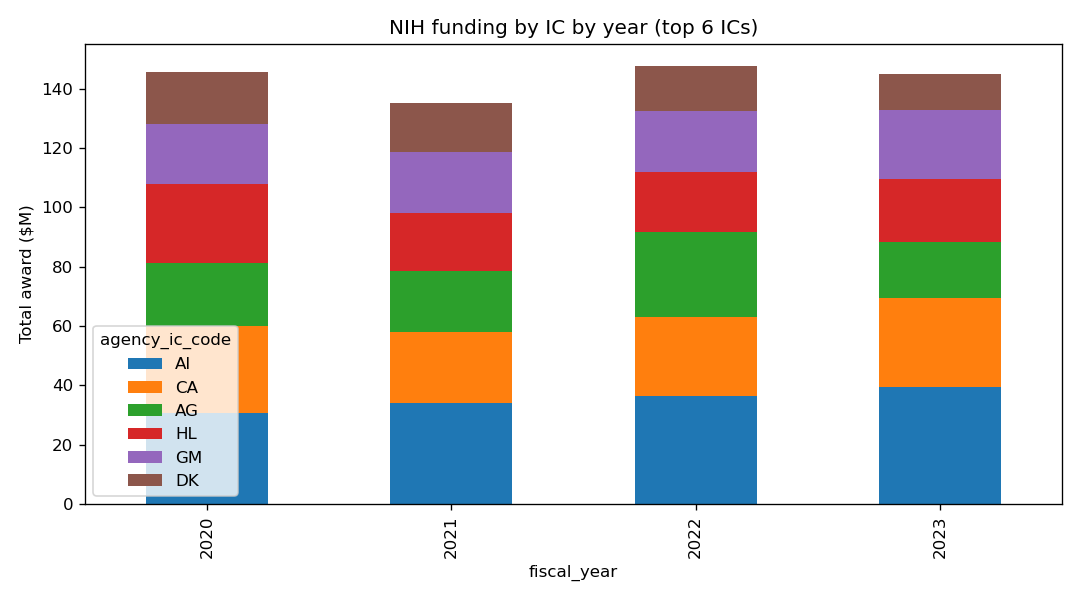

The file beside this chart, header and first rows:
fiscal_year, agency_ic_code, agency_ic_name, n_projects, total_award_millions, cumulative_millions
2020, AI, National Institute of Allergy and Infect…, 59, 30.61, 30.61
2020, CA, National Cancer Institute, 61, 29.43, 29.43
2020, HL, National Heart Lung and Blood Institute, 57, 26.73, 26.73
2020, AG, National Institute on Aging, 21, 21.11, 21.11
2020, GM, National Institute of General Medical Sc…, 49, 20.14, 20.14
2020, DK, National Institute of Diabetes and Diges…, 35, 17.61, 17.61
2020, NS, National Institute of Neurological Disor…, 18, 14.38, 14.38
2020, OD, NIH Office of the Director, 6, 13.46, 13.46
2020, HD, Eunice Kennedy Shriver National Institut…, 21, 10.53, 10.53
2020, DA, National Institute on Drug Abuse, 17, 7.78, 7.78
2020, MH, National Institute of Mental Health, 18, 6.83, 6.83
2020, EY, National Eye Institute, 16, 5.82, 5.82
2020, AR, National Institute of Arthritis and Musc…, 17, 5.44, 5.44
2020, ES, National Institute of Environmental Heal…, 10, 5.38, 5.38
2020, EB, National Institute of Biomedical Imaging…, 11, 4.38, 4.38
2020, DC, National Institute on Deafness and Other…, 6, 1.95, 1.95
2020, AA, National Institute on Alcohol Abuse and …, 5, 1.58, 1.58
2020, TR, National Center for Advancing Translatio…, 2, 1.36, 1.36
2020, HG, National Human Genome Research Institute, 2, 0.89, 0.89
2020, TW, John E. Fogarty International Center for…, 3, 0.79, 0.79
2020, DE, National Institute of Dental and Craniof…, 2, 0.71, 0.71
2020, AT, National Center for Complementary and In…, 2, 0.7, 0.7
2020, NR, National Institute of Nursing Research, 1, 0.19, 0.19
2020, MD, National Institute on Minority Health an…, 1, 0.15, 0.15
2021, AI, National Institute of Allergy and Infect…, 60, 34.1, 64.71
2021, CA, National Cancer Institute, 67, 23.97, 53.41
2021, AG, National Institute on Aging, 24, 20.36, 41.47
2021, GM, National Institute of General Medical Sc…, 50, 20.26, 40.4
2021, HL, National Heart Lung and Blood Institute, 48, 19.77, 46.51
2021, DK, National Institute of Diabetes and Diges…, 33, 16.6, 34.22
2021, NS, National Institute of Neurological Disor…, 23, 16.17, 30.55
2021, OD, NIH Office of the Director, 4, 10.54, 24.0
2021, HD, Eunice Kennedy Shriver National Institut…, 21, 10.02, 20.55
2021, MH, National Institute of Mental Health, 16, 9.06, 15.9
2021, DA, National Institute on Drug Abuse, 23, 7.86, 15.64
2021, AR, National Institute of Arthritis and Musc…, 23, 7.01, 12.46
2021, ES, National Institute of Environmental Heal…, 14, 5.84, 11.22
2021, EY, National Eye Institute, 16, 5.64, 11.47
2021, EB, National Institute of Biomedical Imaging…, 10, 3.91, 8.29
2021, TW, John E. Fogarty International Center for…, 8, 2.77, 3.56
2021, AA, National Institute on Alcohol Abuse and …, 7, 2.76, 4.34
2021, HG, National Human Genome Research Institute, 5, 2.67, 3.56
2021, DC, National Institute on Deafness and Other…, 6, 1.59, 3.54
2021, DE, National Institute of Dental and Craniof…, 3, 0.79, 1.5
2021, LM, National Library of Medicine, 1, 0.36, 0.36
2021, NR, National Institute of Nursing Research, 1, 0.3, 0.49
2021, AT, National Center for Complementary and In…, 1, 0.27, 0.97
2021, MD, National Institute on Minority Health an…, 1, 0.15, 0.3
2022, AI, National Institute of Allergy and Infect…, 60, 36.27, 101
2022, AG, National Institute on Aging, 31, 28.5, 69.97
2022, CA, National Cancer Institute, 73, 26.8, 80.21
2022, GM, National Institute of General Medical Sc…, 51, 20.71, 61.11
2022, HL, National Heart Lung and Blood Institute, 49, 20.31, 66.82
2022, DK, National Institute of Diabetes and Diges…, 31, 15.16, 49.38
2022, OD, NIH Office of the Director, 7, 14.12, 38.12
2022, NS, National Institute of Neurological Disor…, 22, 11.92, 42.47
2022, HD, Eunice Kennedy Shriver National Institut…, 23, 10.92, 31.47
2022, DA, National Institute on Drug Abuse, 23, 10.43, 26.08
2022, MH, National Institute of Mental Health, 16, 7.93, 23.83
2022, AR, National Institute of Arthritis and Musc…, 18, 6.21, 18.67
... 36 more rows
